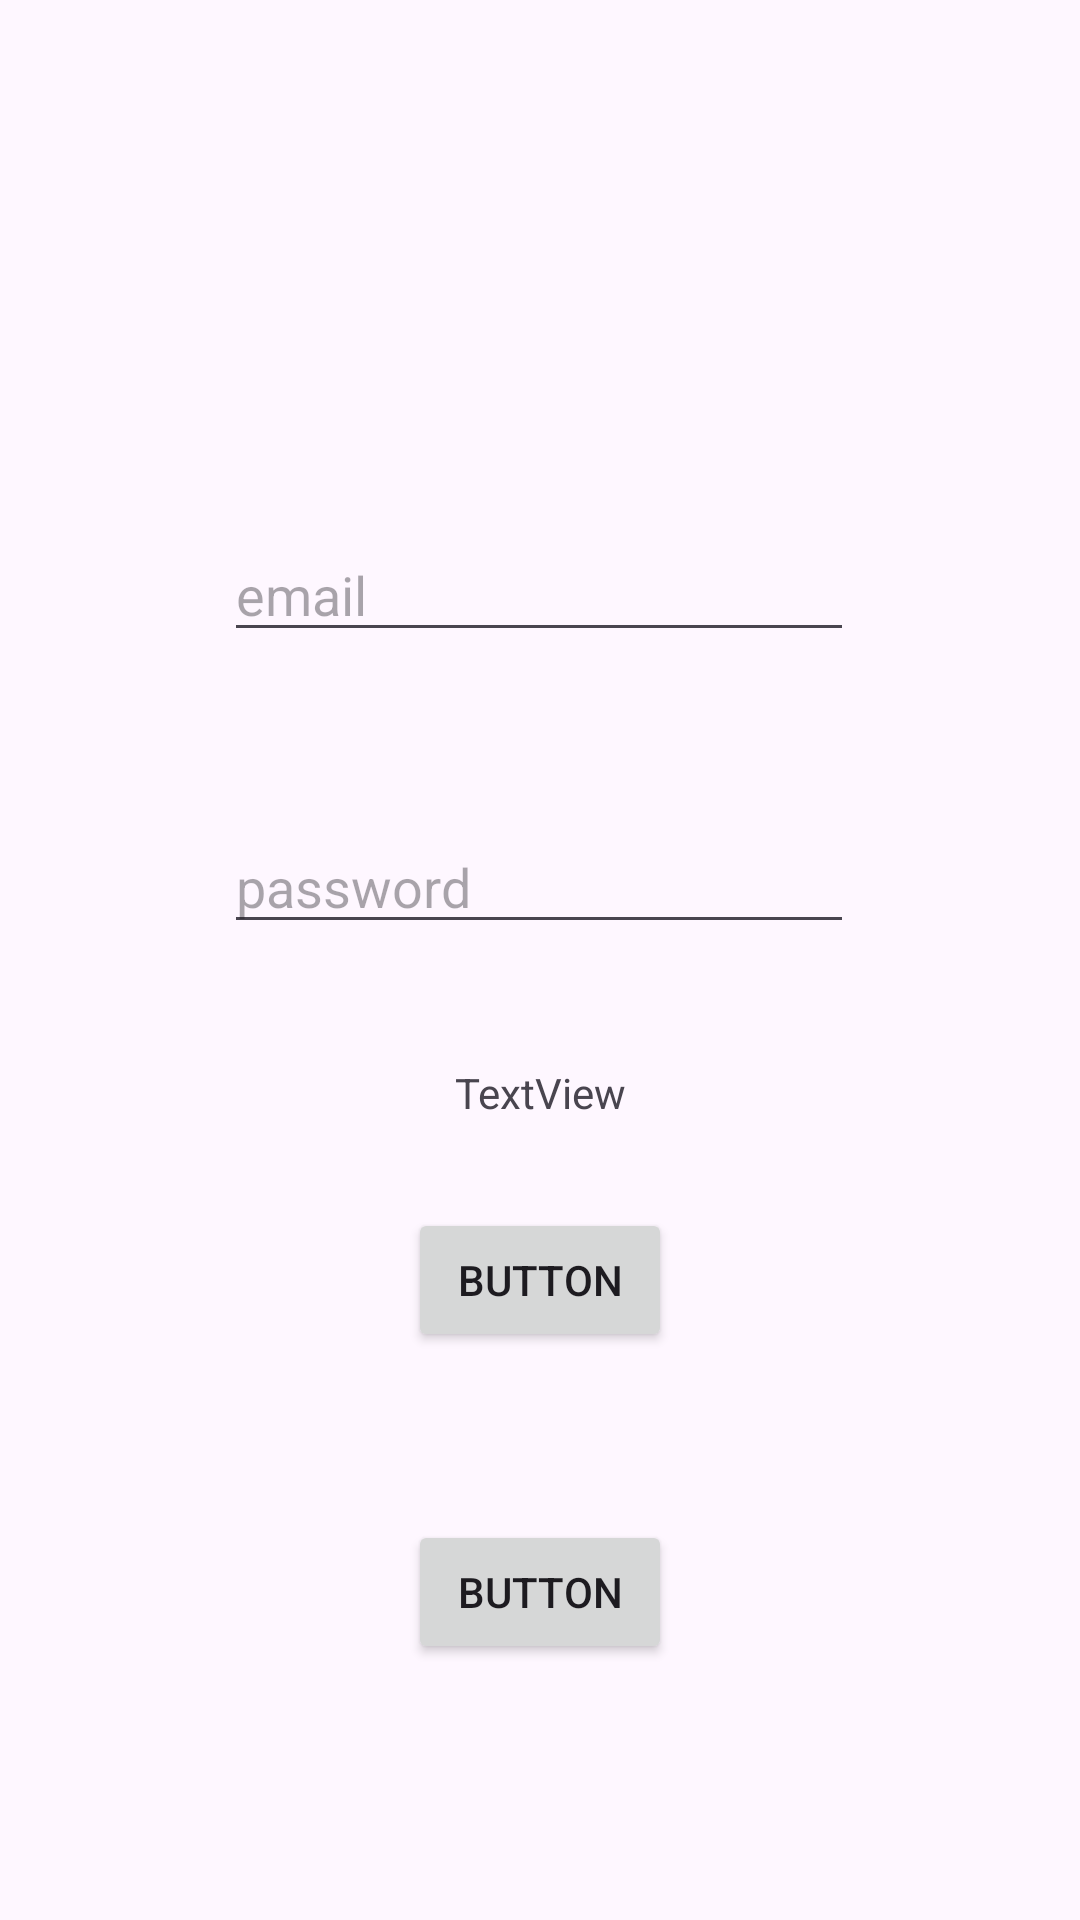

Here is an Android app screen rendered from its layout file. Give the layout XML and the strings, colors and styles it references.
<!-- AndroidManifest.xml: application theme Theme.Prakt15_database -->
<!-- res/layout/activity_main2.xml -->
<?xml version="1.0" encoding="utf-8"?>
<androidx.constraintlayout.widget.ConstraintLayout xmlns:android="http://schemas.android.com/apk/res/android"
    xmlns:app="http://schemas.android.com/apk/res-auto"
    xmlns:tools="http://schemas.android.com/tools"
    android:id="@+id/main"
    android:layout_width="match_parent"
    android:layout_height="match_parent"
    tools:context=".MainActivity2">

    <Button
        android:id="@+id/button2"
        android:layout_width="wrap_content"
        android:layout_height="wrap_content"
        android:layout_marginTop="88dp"
        android:text="Button"
        app:layout_constraintEnd_toEndOf="parent"
        app:layout_constraintStart_toStartOf="parent"
        app:layout_constraintTop_toBottomOf="@+id/editTextText2" />

    <Button
        android:id="@+id/button3"
        android:layout_width="wrap_content"
        android:layout_height="wrap_content"
        android:layout_marginTop="56dp"
        android:text="Button"
        app:layout_constraintEnd_toEndOf="parent"
        app:layout_constraintStart_toStartOf="parent"
        app:layout_constraintTop_toBottomOf="@+id/button2" />

    <EditText
        android:id="@+id/editTextText"
        android:layout_width="wrap_content"
        android:layout_height="wrap_content"
        android:layout_marginTop="176dp"
        android:ems="10"
        android:inputType="text"
        android:hint="email"
        app:layout_constraintEnd_toEndOf="parent"
        app:layout_constraintHorizontal_bias="0.497"
        app:layout_constraintStart_toStartOf="parent"
        app:layout_constraintTop_toTopOf="parent" />

    <EditText
        android:id="@+id/editTextText2"
        android:layout_width="wrap_content"
        android:layout_height="wrap_content"
        android:layout_marginTop="56dp"
        android:ems="10"
        android:hint="password"
        app:layout_constraintEnd_toEndOf="parent"
        app:layout_constraintHorizontal_bias="0.497"
        app:layout_constraintStart_toStartOf="parent"
        app:layout_constraintTop_toBottomOf="@+id/editTextText" />

    <TextView
        android:id="@+id/polsovatel"
        android:layout_width="wrap_content"
        android:layout_height="wrap_content"
        android:layout_marginTop="40dp"
        android:text="TextView"
        app:layout_constraintEnd_toEndOf="parent"
        app:layout_constraintStart_toStartOf="parent"
        app:layout_constraintTop_toBottomOf="@+id/editTextText2" />
</androidx.constraintlayout.widget.ConstraintLayout>
<!-- resources referenced by this layout -->
<resources>
  <style name="Theme.Prakt15_database" parent="Base.Theme.Prakt15_database" />
  <style name="Base.Theme.Prakt15_database" parent="Theme.Material3.DayNight.NoActionBar">
          
          
      </style>
</resources>
